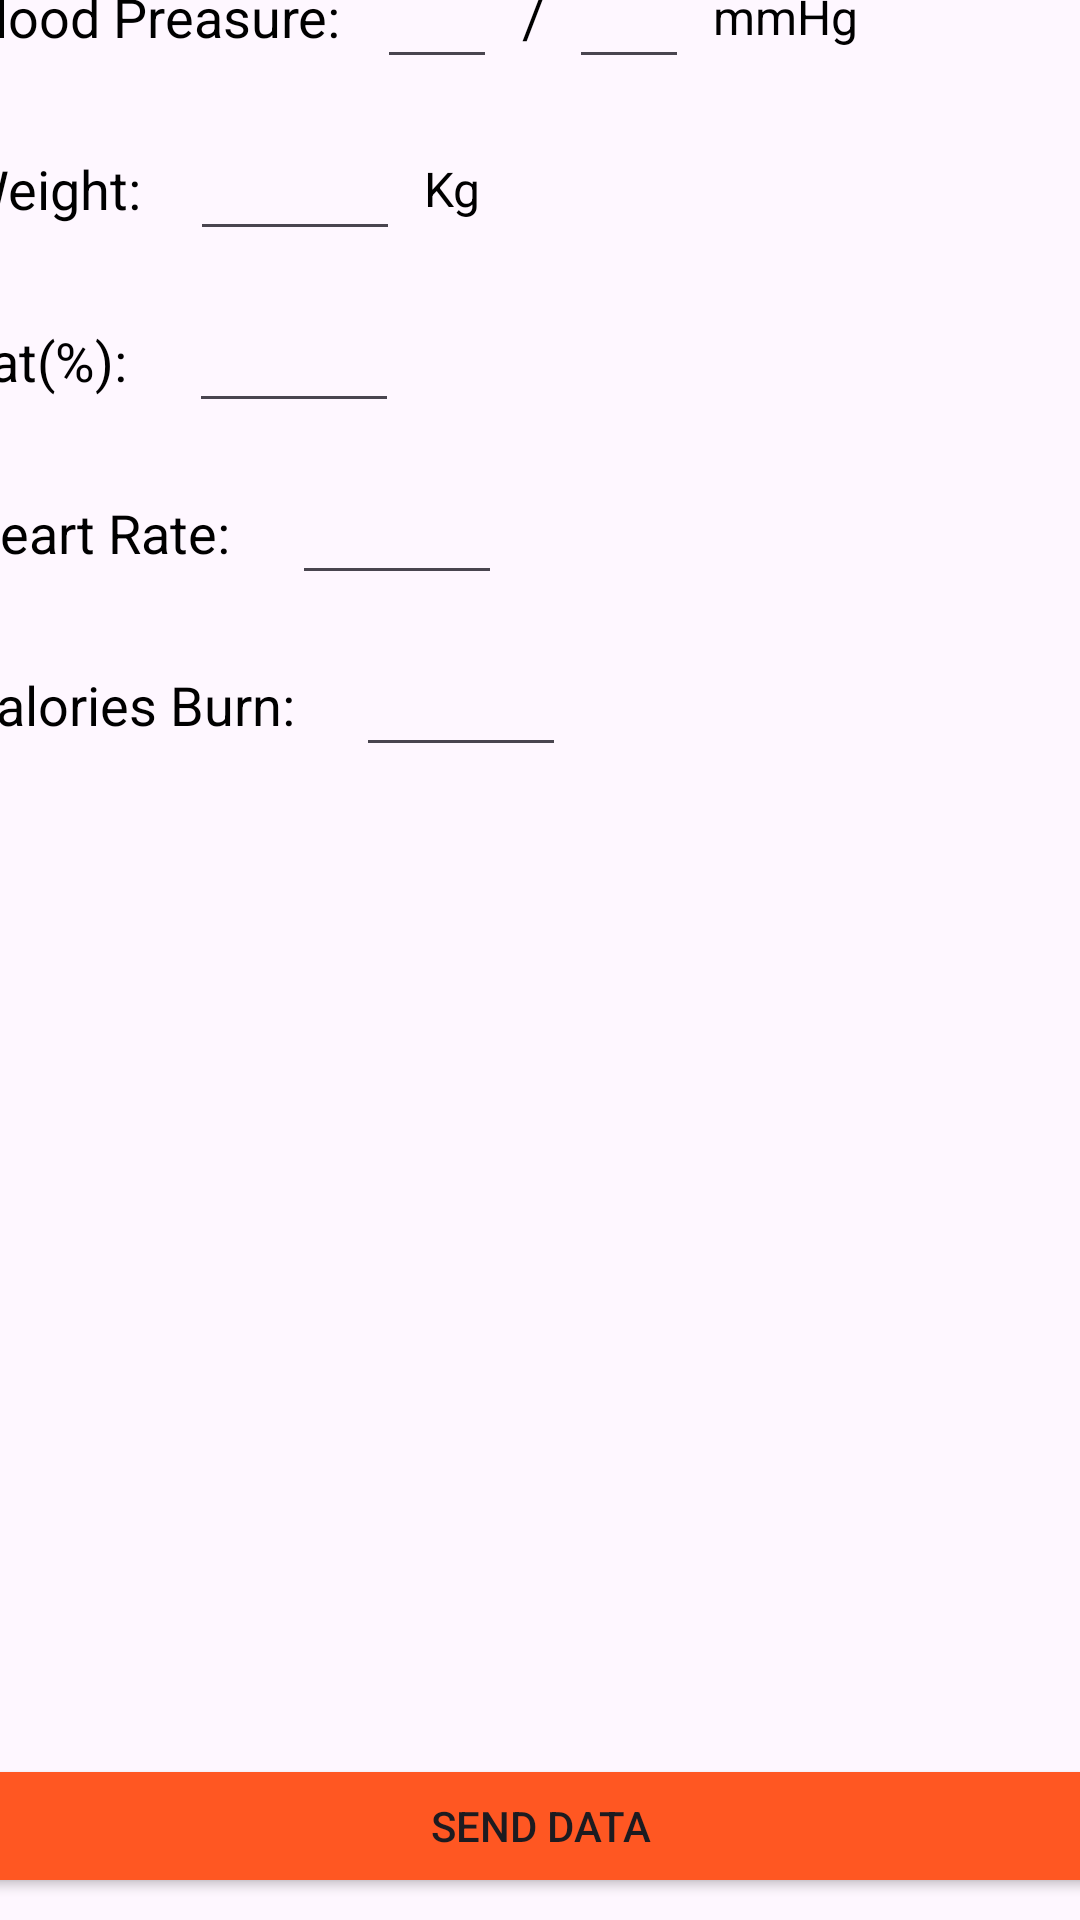

Here is an Android app screen rendered from its layout file. Give the layout XML and the strings, colors and styles it references.
<!-- AndroidManifest.xml: application theme Theme.SportDoctorFollow -->
<!-- res/layout/fragment_user_insert_kpi.xml -->
<?xml version="1.0" encoding="utf-8"?>
<androidx.constraintlayout.widget.ConstraintLayout xmlns:android="http://schemas.android.com/apk/res/android"
    xmlns:app="http://schemas.android.com/apk/res-auto"
    xmlns:tools="http://schemas.android.com/tools"
    android:id="@+id/constraintLayout"
    android:layout_width="match_parent"
    android:layout_height="match_parent"
    tools:context=".UserFragmentInsertKpi">

    <ScrollView
        android:id="@+id/scrollView"
        android:layout_width="419dp"
        android:layout_height="735dp"
        android:fillViewport="true"
        app:layout_constraintBottom_toBottomOf="parent"
        app:layout_constraintEnd_toEndOf="parent"
        app:layout_constraintStart_toStartOf="parent"
        app:layout_constraintTop_toTopOf="parent">

        <LinearLayout
            android:layout_width="match_parent"
            android:layout_height="wrap_content"
            android:orientation="vertical"
            android:padding="16dp">

            
            <LinearLayout
                android:layout_width="match_parent"
                android:layout_height="wrap_content"
                android:layout_marginTop="16dp"
                android:gravity="center_vertical"
                android:orientation="horizontal">

                <TextView
                    android:id="@+id/bloodPreasureTitleTxtE"
                    android:layout_width="wrap_content"
                    android:layout_height="wrap_content"
                    android:text="@string/BloodPreasureTitle"
                    android:textColor="@color/black"
                    android:textSize="18sp" />

                <EditText
                    android:id="@+id/sistolicTxtE"
                    android:layout_width="40dp"
                    android:layout_height="wrap_content"
                    android:layout_marginStart="8dp"
                    android:inputType="number"
                    android:textColor="@color/black" />

                <TextView
                    android:id="@+id/bloodPreasureSepTxtE"
                    android:layout_width="wrap_content"
                    android:layout_height="wrap_content"
                    android:layout_marginHorizontal="4dp"
                    android:textColor="@color/black"
                    android:text=" / "
                    android:textSize="18sp" />

                <EditText
                    android:id="@+id/DiastolicTxtE"
                    android:layout_width="40dp"
                    android:layout_height="wrap_content"
                    android:textColor="@color/black"
                    android:inputType="number" />

                <TextView
                    android:id="@+id/mmHgTxtE"
                    android:layout_width="wrap_content"
                    android:layout_height="wrap_content"
                    android:layout_marginStart="8dp"
                    android:text="mmHg"
                    android:textColor="@color/black"
                    android:textSize="16sp" />
            </LinearLayout>

            
            <LinearLayout
                android:layout_width="match_parent"
                android:layout_height="wrap_content"
                android:layout_marginTop="16dp"
                android:gravity="center_vertical"
                android:textColor="@color/black"
                android:orientation="horizontal">

                <TextView
                    android:id="@+id/WeightTitleTxtE"
                    android:layout_width="wrap_content"
                    android:layout_height="wrap_content"
                    android:text="@string/WeightTitle"
                    android:textColor="@color/black"
                    android:textSize="18sp" />

                <EditText
                    android:id="@+id/WeightTxtE"
                    android:layout_width="70dp"
                    android:layout_height="wrap_content"
                    android:layout_marginStart="16dp"
                    android:textColor="@color/black"
                    android:inputType="numberDecimal" />

                <TextView
                    android:id="@+id/KgTxtE"
                    android:layout_width="wrap_content"
                    android:layout_height="wrap_content"
                    android:layout_marginStart="8dp"
                    android:text="Kg"
                    android:textColor="@color/black"
                    android:textSize="16sp" />
            </LinearLayout>

            
            <LinearLayout
                android:layout_width="match_parent"
                android:layout_height="wrap_content"
                android:layout_marginTop="16dp"
                android:gravity="center_vertical"
                android:textColor="@color/black"
                android:orientation="horizontal">

                <TextView
                    android:id="@+id/FatTitleTxtE"
                    android:layout_width="wrap_content"
                    android:layout_height="wrap_content"
                    android:text="@string/Fat_percentage"
                    android:textColor="@color/black"
                    android:textSize="18sp" />

                <EditText
                    android:id="@+id/FatTxtE"
                    android:layout_width="70dp"
                    android:layout_height="wrap_content"
                    android:layout_marginStart="16dp"
                    android:textColor="@color/black"
                    android:inputType="numberDecimal" />
            </LinearLayout>

            
            <LinearLayout
                android:layout_width="match_parent"
                android:layout_height="wrap_content"
                android:layout_marginTop="16dp"
                android:gravity="center_vertical"
                android:textColor="@color/black"
                android:orientation="horizontal">

                <TextView
                    android:id="@+id/HeartRateTitleTxtE"
                    android:layout_width="wrap_content"
                    android:layout_height="wrap_content"
                    android:textColor="@color/black"
                    android:text="@string/Heart_Rate"
                    android:textSize="18sp" />

                <EditText
                    android:id="@+id/HeartRateTxtE"
                    android:layout_width="70dp"
                    android:layout_height="wrap_content"
                    android:layout_marginStart="16dp"
                    android:textColor="@color/black"
                    android:inputType="numberDecimal" />
            </LinearLayout>

            
            <LinearLayout
                android:layout_width="match_parent"
                android:layout_height="wrap_content"
                android:layout_marginTop="16dp"
                android:gravity="center_vertical"
                android:textColor="@color/black"
                android:orientation="horizontal">

                <TextView
                    android:id="@+id/caloriesTitleTxtE"
                    android:layout_width="wrap_content"
                    android:layout_height="wrap_content"
                    android:textColor="@color/black"
                    android:text="@string/Calories_Title"
                    android:textSize="18sp" />

                <EditText
                    android:id="@+id/caloriesTxtE"
                    android:layout_width="70dp"
                    android:layout_height="wrap_content"
                    android:layout_marginStart="16dp"
                    android:textColor="@color/black"
                    android:inputType="numberDecimal" />

            </LinearLayout>

            <androidx.recyclerview.widget.RecyclerView
                android:layout_width="394dp"
                android:layout_height="297dp" />

            

            <Button
                android:id="@+id/SendDataBtn"
                android:layout_width="match_parent"
                android:layout_height="wrap_content"
                android:layout_marginTop="32dp"
                android:backgroundTint="@color/buttoncolormain"
                android:text="@string/Send_KPI" />


        </LinearLayout>
    </ScrollView>
</androidx.constraintlayout.widget.ConstraintLayout>
<!-- resources referenced by this layout -->
<resources>
  <color name="black">#FF000000</color>
  <color name="buttoncolormain">#FF5722</color>
  <string name="BloodPreasureTitle">"Blood Preasure: "</string>
  <string name="Calories_Title">"Calories Burn: "</string>
  <string name="Fat_percentage">"Fat(%): "</string>
  <string name="Heart_Rate">"Heart Rate: "</string>
  <string name="Send_KPI">Send Data</string>
  <string name="WeightTitle">Weight:</string>
  <style name="Theme.SportDoctorFollow" parent="Base.Theme.SportDoctorFollow" />
  <style name="Base.Theme.SportDoctorFollow" parent="Theme.Material3.DayNight.NoActionBar">
          
          
      </style>
</resources>
